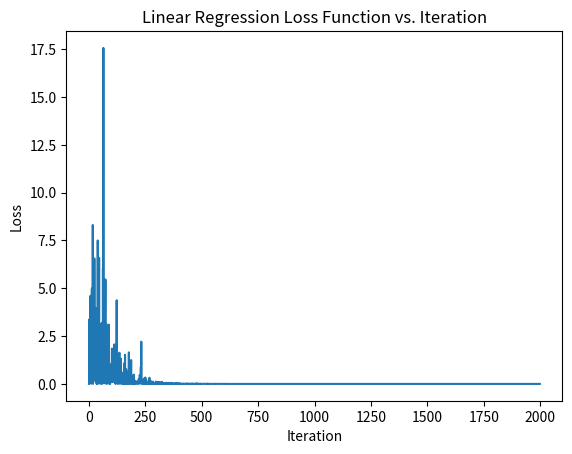

Write the Python code that produced this figure. (Note: this script raises an exception after producing the figure.)
import numpy as np
import matplotlib.pyplot as plt
import os

# Parameters
d = 10
N = 100
sigma = 0.01
T = 2000
learning_rate = 0.01
# lamda = 0.05

# Generate data
np.random.seed(22)
X = np.random.randn(N, d)
w_star = np.random.randn(d, 1)
noise = sigma * np.random.randn(N, 1)
y = X @ w_star + noise

# Initialize weights
w = np.zeros((d, 1))

# SGD
loss_history = []

for t in range(T):
    i = np.random.randint(N)  # Randomly pick one data point
    X_i = X[i:i+1, :]
    y_i = y[i:i+1, :]
    
    # Compute prediction and loss
    y_pred = X_i @ w
    loss = 0.5 * (y_i - y_pred).T @ (y_i - y_pred).flatten()
    loss_history.append(loss)
    
    # Compute gradient
    # gradient = X_i.T @ (y_pred - y_i) + 2 * lamda * w
    gradient = X_i.T @ (y_pred - y_i)
    
    # Update weights
    w -= learning_rate * gradient
    
# Plot loss function
plt.plot(range(T), loss_history)
# plt.plot(range(T), np.log(loss_history))
plt.xlabel('Iteration')
plt.ylabel('Loss')
plt.title('Linear Regression Loss Function vs. Iteration')
# plt.show()

script_name = os.path.basename(__file__)  # Get the script name with extension
base_name, _ = os.path.splitext(script_name)  # Remove the file extension
plt.savefig(f'{base_name}_loss')

# Report the learning rate
print(f"Learning rate used: {learning_rate}")
